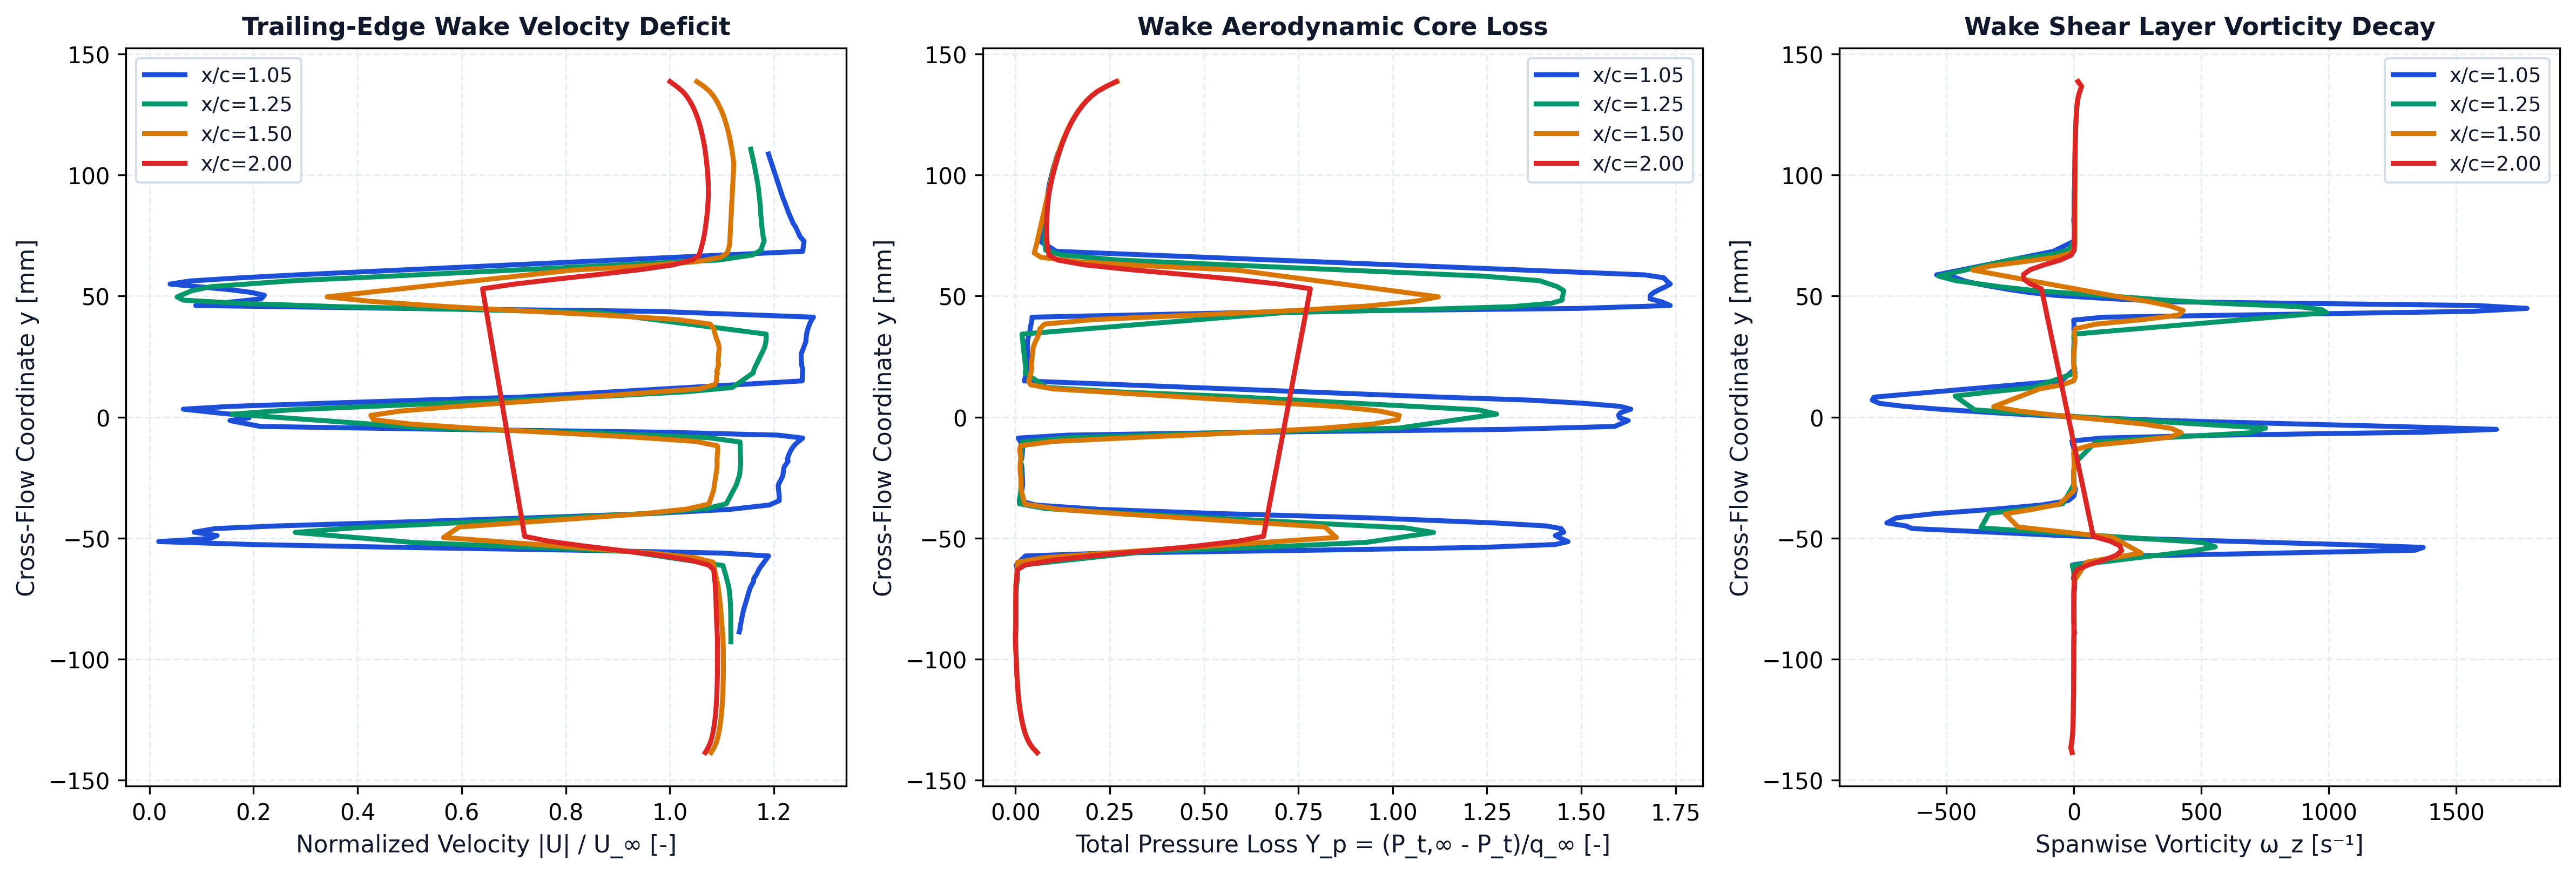

The data file committed next to this chart (first rows):
station_x_c, station_label, x, y, u, v, u_mag, u_deficit, vorticity, total_pressure, total_pressure_loss, temperature
1.05, x/c=1.05, 0.1053, -0.0887, 5.667, 0.06832, 5.668, 0, 2.051, 18.27, -0.193, 293.2
1.05, x/c=1.05, 0.1044, -0.08758, 5.675, 0.07032, 5.676, 0, -0.3396, 18.25, -0.1921, 293.2
1.05, x/c=1.05, 0.1052, -0.08675, 5.675, 0.07705, 5.675, 0, 1.052, 18.25, -0.1919, 293.2
1.05, x/c=1.05, 0.1055, -0.08144, 5.699, 0.1031, 5.7, 0, -0.01698, 18.25, -0.1916, 293.2
1.05, x/c=1.05, 0.1053, -0.07948, 5.71, 0.1127, 5.711, 0, -0.0763, 18.25, -0.1915, 293.2
1.05, x/c=1.05, 0.1051, -0.0775, 5.723, 0.1233, 5.724, 0, -0.07626, 18.25, -0.1916, 293.2
1.05, x/c=1.05, 0.105, -0.0755, 5.736, 0.1361, 5.738, 0, 0.3276, 18.25, -0.1915, 293.2
1.05, x/c=1.05, 0.1048, -0.07345, 5.75, 0.1536, 5.752, 0, -0.7755, 18.24, -0.1915, 293.2
1.05, x/c=1.05, 0.1053, -0.07054, 5.769, 0.1788, 5.772, 0, 3.234, 18.24, -0.1911, 293.2
1.05, x/c=1.05, 0.1044, -0.06801, 5.801, 0.1987, 5.804, 0, 3.292, 18.21, -0.1891, 293.2
1.05, x/c=1.05, 0.1053, -0.06657, 5.804, 0.2299, 5.808, 0, -1.934, 18.2, -0.1883, 293.2
1.05, x/c=1.05, 0.105, -0.06473, 5.832, 0.2501, 5.837, 0, 1.735, 18.2, -0.1887, 293.2
1.05, x/c=1.05, 0.1053, -0.06362, 5.842, 0.276, 5.849, 0, -0.5339, 18.2, -0.1886, 293.2
1.05, x/c=1.05, 0.1055, -0.06237, 5.856, 0.304, 5.864, 0, -2.027, 18.21, -0.189, 293.2
1.05, x/c=1.05, 0.1056, -0.06109, 5.877, 0.3338, 5.887, 0, -6.085, 18.23, -0.1909, 293.2
1.05, x/c=1.05, 0.1044, -0.05737, 5.933, 0.4336, 5.949, 0, 237.1, 17.86, -0.1666, 293.2
1.05, x/c=1.05, 0.1045, -0.05618, 5.477, 0.4651, 5.497, 0, 799.1, 14.49, 0.05341, 293.2
1.05, x/c=1.05, 0.1046, -0.05501, 4.11, 0.5126, 4.141, 0.8585, 1338, 6.3, 0.5885, 293.2
1.05, x/c=1.05, 0.1047, -0.05384, 2.382, 0.4293, 2.42, 2.58, 1370, -0.687, 1.045, 293.2
1.05, x/c=1.05, 0.1048, -0.05265, 0.9595, 0.2642, 0.9952, 4.005, 1053, -3.639, 1.238, 293.2
1.05, x/c=1.05, 0.1049, -0.05144, -0.02062, 0.08676, 0.08918, 4.911, 661.5, -4.164, 1.272, 293.2
1.05, x/c=1.05, 0.1051, -0.05015, -0.5738, -0.0895, 0.5807, 4.419, 252.5, -3.875, 1.253, 293.2
1.05, x/c=1.05, 0.1054, -0.04894, -0.6227, -0.1867, 0.6501, 4.35, -45.41, -3.649, 1.238, 293.2
1.05, x/c=1.05, 0.1049, -0.04754, -0.3097, -0.2979, 0.4298, 4.57, -326.3, -3.996, 1.261, 293.2
1.05, x/c=1.05, 0.1052, -0.04606, 0.472, -0.4244, 0.6348, 4.365, -634.5, -3.881, 1.253, 293.2
1.05, x/c=1.05, 0.1049, -0.04497, 1.118, -0.5028, 1.226, 3.774, -658.3, -3.278, 1.214, 293.2
1.05, x/c=1.05, 0.1054, -0.04373, 2.082, -0.5576, 2.155, 2.845, -733.8, -1.201, 1.078, 293.2
1.05, x/c=1.05, 0.1045, -0.04162, 3.607, -0.6455, 3.665, 1.335, -696.4, 3.903, 0.7451, 293.2
1.05, x/c=1.05, 0.1046, -0.03986, 4.773, -0.6925, 4.823, 0.1766, -543.2, 10.06, 0.3433, 293.2
1.05, x/c=1.05, 0.1047, -0.03812, 5.538, -0.6803, 5.58, 0, -318.2, 14.83, 0.03121, 293.2
1.05, x/c=1.05, 0.1047, -0.03634, 5.922, -0.6395, 5.956, 0, -128, 17.45, -0.1396, 293.2
1.05, x/c=1.05, 0.1046, -0.03452, 6.024, -0.5806, 6.052, 0, -22.41, 18.12, -0.183, 293.2
1.05, x/c=1.05, 0.1045, -0.03264, 6.029, -0.5238, 6.052, 0, 0.01127, 18.07, -0.1803, 293.2
1.05, x/c=1.05, 0.1048, -0.02986, 6.027, -0.4617, 6.044, 0, 6.376, 18, -0.1757, 293.2
1.05, x/c=1.05, 0.1053, -0.0281, 6.028, -0.4095, 6.042, 0, 0.304, 17.98, -0.1739, 293.2
1.05, x/c=1.05, 0.1045, -0.02429, 6.077, -0.3283, 6.086, 0, -0.5291, 17.99, -0.1747, 293.2
1.05, x/c=1.05, 0.1048, -0.02253, 6.085, -0.2874, 6.092, 0, -0.7833, 18, -0.1753, 293.2
1.05, x/c=1.05, 0.1052, -0.02065, 6.094, -0.2445, 6.099, 0, 1.161, 18.01, -0.176, 293.2
1.05, x/c=1.05, 0.1045, -0.01822, 6.134, -0.2008, 6.137, 0, 1.283, 18.06, -0.1791, 293.2
1.05, x/c=1.05, 0.1051, -0.01715, 6.129, -0.1694, 6.131, 0, 3.44, 18.01, -0.1762, 293.2
1.05, x/c=1.05, 0.1053, -0.01602, 6.139, -0.1378, 6.14, 0, 1.024, 18, -0.1755, 293.2
1.05, x/c=1.05, 0.1053, -0.0148, 6.15, -0.1109, 6.151, 0, 1.038, 17.99, -0.1746, 293.2
1.05, x/c=1.05, 0.1053, -0.01357, 6.166, -0.08159, 6.166, 0, 0.4292, 17.98, -0.1742, 293.2
1.05, x/c=1.05, 0.1053, -0.01234, 6.184, -0.05162, 6.184, 0, -1.35, 17.98, -0.1741, 293.2
1.05, x/c=1.05, 0.1053, -0.01111, 6.208, -0.02141, 6.208, 0, -5.519, 18.01, -0.1759, 293.2
1.05, x/c=1.05, 0.1053, -0.009895, 6.241, 0.01303, 6.241, 0, -7.545, 18.08, -0.181, 293.2
1.05, x/c=1.05, 0.1053, -0.00868, 6.278, 0.04457, 6.278, 0, 107.2, 18.15, -0.1856, 293.2
1.05, x/c=1.05, 0.1053, -0.007469, 6.041, 0.09262, 6.042, 0, 578, 16.16, -0.0551, 293.2
1.05, x/c=1.05, 0.1053, -0.006264, 4.951, 0.1592, 4.953, 0.04673, 1368, 8.595, 0.4387, 293.2
1.05, x/c=1.05, 0.1054, -0.005065, 2.837, 0.2554, 2.849, 2.151, 1657, -1.711, 1.112, 293.2
1.05, x/c=1.05, 0.1055, -0.003873, 1.05, 0.1825, 1.066, 3.934, 1253, -6.056, 1.395, 293.2
1.05, x/c=1.05, 0.1046, -0.001451, -0.7679, -0.09568, 0.7738, 4.226, 367.7, -6.608, 1.432, 293.2
1.05, x/c=1.05, 0.1048, -0.0003168, -0.944, -0.1639, 0.9581, 4.042, 80.74, -6.262, 1.409, 293.2
1.05, x/c=1.05, 0.1051, 0.0007803, -0.8513, -0.2188, 0.879, 4.121, -144.3, -6.213, 1.406, 293.2
1.05, x/c=1.05, 0.1055, 0.001859, -0.565, -0.2688, 0.6257, 4.374, -324.7, -6.308, 1.412, 293.2
1.05, x/c=1.05, 0.1048, 0.003272, -0.003623, -0.3253, 0.3253, 4.675, -529.3, -6.715, 1.439, 293.2
1.05, x/c=1.05, 0.1052, 0.004434, 0.6904, -0.3952, 0.7955, 4.204, -665.1, -6.265, 1.409, 293.2
1.05, x/c=1.05, 0.1055, 0.005646, 1.576, -0.4643, 1.643, 3.357, -762.3, -4.846, 1.316, 293.2
1.05, x/c=1.05, 0.1045, 0.006978, 2.537, -0.5051, 2.586, 2.414, -790.8, -2.675, 1.175, 293.2
1.05, x/c=1.05, 0.1044, 0.008238, 3.515, -0.5963, 3.565, 1.435, -784.1, 0.9979, 0.9348, 293.2
... 322 more rows
